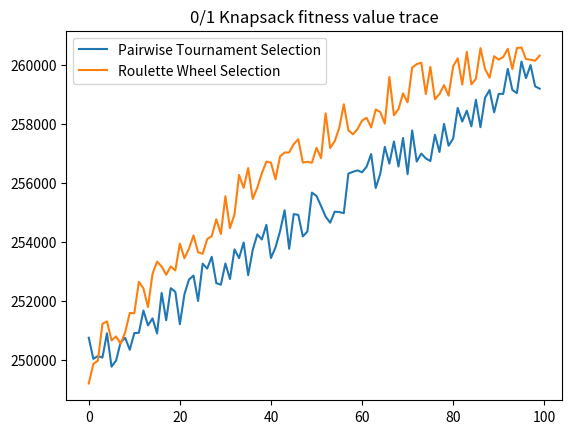

This figure's Python source: (Note: this script raises an exception after producing the figure.)
import matplotlib.pyplot as plt
import random


def read_data(filename):
    """Parse problem specifications from the data file."""
    with open(filename, "r") as f:
        # header
        for line in f:
            iwp = line.strip().split()
            if len(iwp) >= 4 and iwp[2] == "capacity":
                capacity = float(iwp[3])
            elif iwp == ["item_index", "weight", "profit"]:
                table = True
                break
        if not table:
            raise ValueError("table not found.")
        # body
        weights = []
        profits = []
        for line in f:
            i, w, p = line.strip().split()
            weights.append(float(w))
            profits.append(float(p))
    return capacity, weights, profits

def fitness_function(individual, capacity, weights, profits):
    """Calculate fitness value of an individual."""
    sum_weight = 0
    sum_profit = 0
    for bit, weight, profit in zip(individual, weights, profits):
        if bit == "1":
            sum_weight += weight
            sum_profit += profit

    fitness = sum_profit if sum_weight <= capacity else 0
    return fitness

def initialize():
    """Initialize 100 individuals, each of which consists of 10000 bits"""
    population = []
    for _ in range(100):
        individual = ""
        for _ in range(10000):
            individual += "1" if random.random() < 0.5 else "0"
        population.append(individual)
    return population

def generate_example(data, figure, tournament, roulette):
    """Generate example outputs"""
    # generate fitness score trace with some random data
    d1 = [250000 + i * 100 + random.randrange(-800, 800) for i in range(100)]
    d2 = [260000 - (i-100) ** 2 + random.randrange(-800, 800) for i in range(100)]
    plt.title("0/1 Knapsack fitness value trace")
    plt.plot(range(100), d1, label="Pairwise Tournament Selection")
    plt.plot(range(100), d2, label="Roulette Wheel Selection")
    plt.legend()
    plt.savefig(figure)
    plt.show()

    # export two random populations as a txt file
    spec = read_data(data)
    pop1 = initialize()
    pop2 = initialize()

    txt = ""
    for ind1 in pop1:
        fit1 = fitness_function(ind1, *spec)
        txt += "{},{:.6f}\n".format(ind1, fit1)
    with open(tournament, "w") as f:
        f.write(txt)

    txt = ""
    for ind2 in pop2:
        fit2 = fitness_function(ind2, *spec)
        txt += "{},{:.6f}\n".format(ind2, fit2)
    with open(roulette, "w") as f:
        f.write(txt)


if __name__ == '__main__':
    generate_example("Data(0-1Knapsack).txt", "trace.png", "tournament.txt", "roulette.txt")
    print("Done!")
